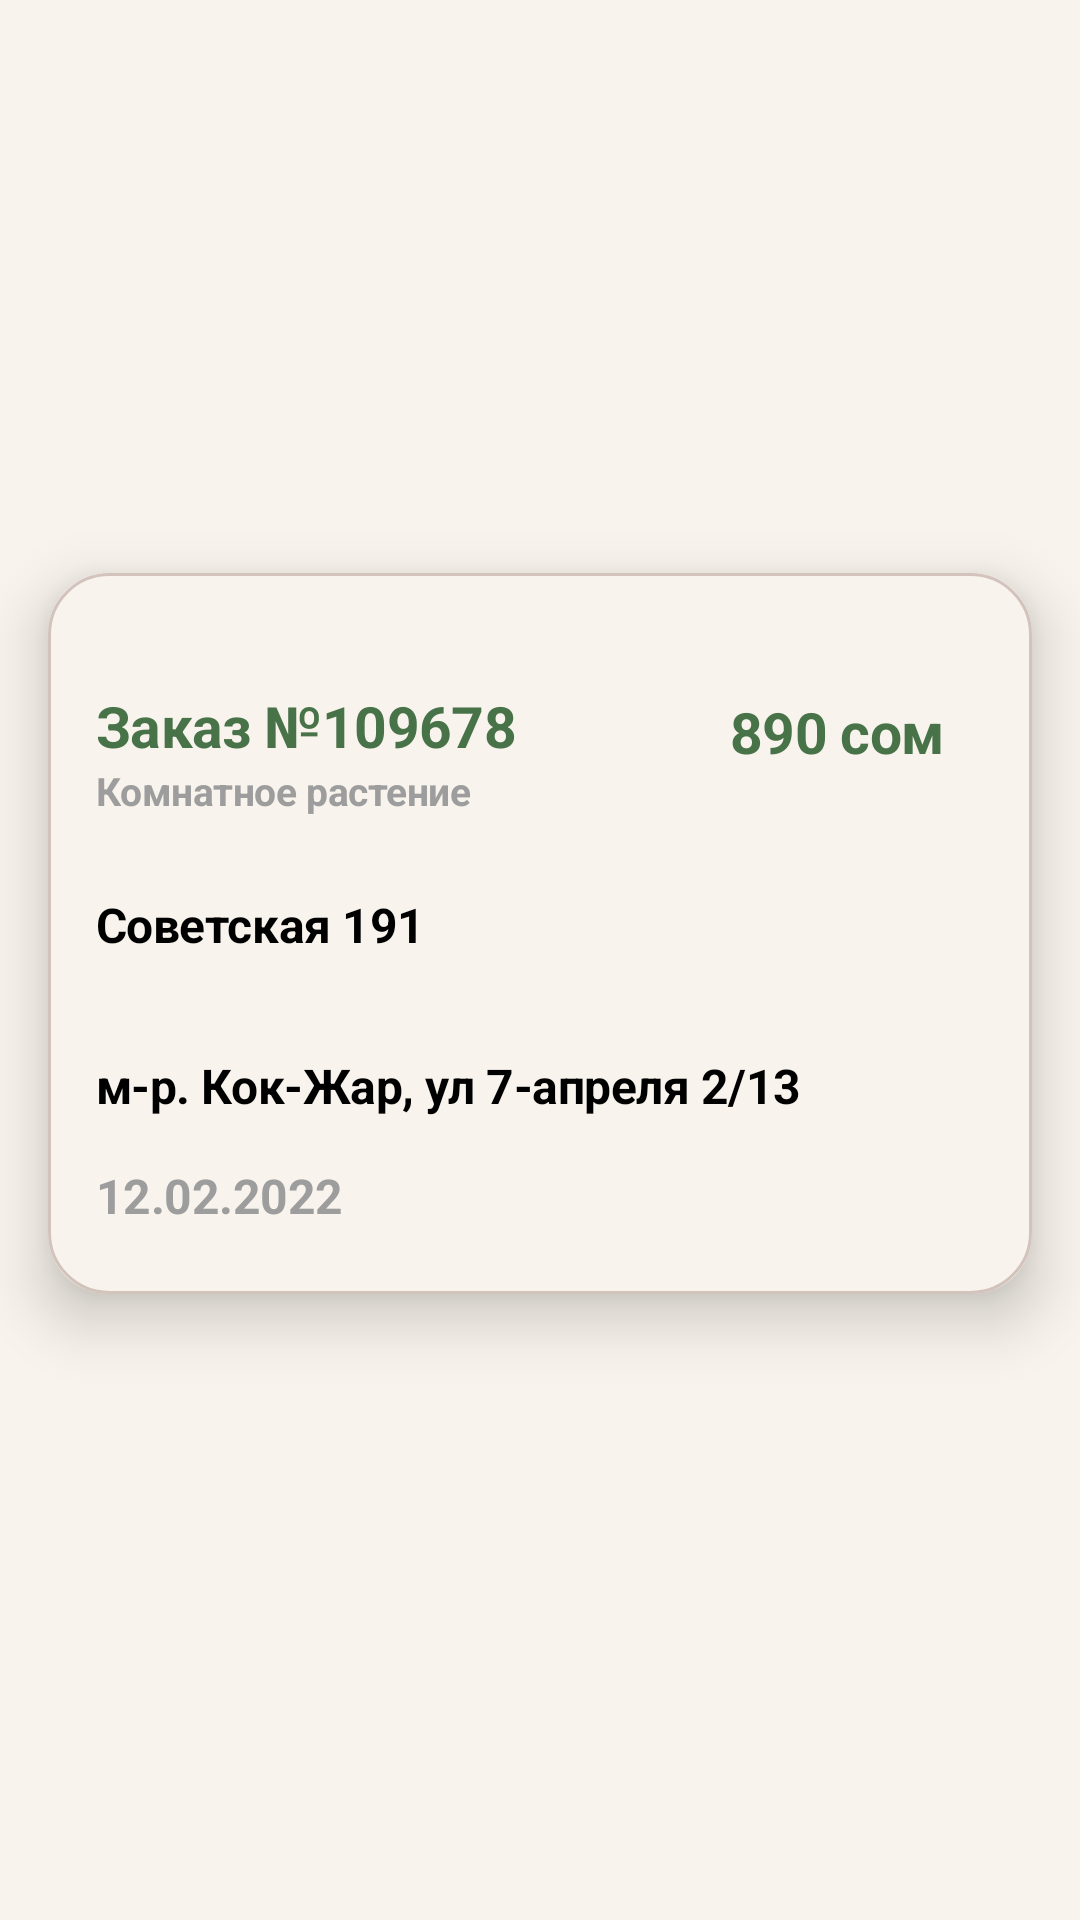

Here is an Android app screen rendered from its layout file. Give the layout XML and the strings, colors and styles it references.
<!-- AndroidManifest.xml: application theme Theme.DeliveryEmployee -->
<!-- res/layout/card_new_courier_order_item.xml -->
<?xml version="1.0" encoding="utf-8"?>
<androidx.constraintlayout.widget.ConstraintLayout xmlns:android="http://schemas.android.com/apk/res/android"
    xmlns:app="http://schemas.android.com/apk/res-auto"
    android:layout_width="match_parent"
    android:layout_height="wrap_content">

    <androidx.cardview.widget.CardView
        android:id="@+id/profile_card"
        android:layout_width="match_parent"
        android:layout_height="wrap_content"
        android:layout_marginHorizontal="16dp"
        app:cardBackgroundColor="@color/bg_beige"
        app:cardCornerRadius="20dp"
        app:cardElevation="12dp"
        android:layout_marginBottom="19dp"
        app:layout_constraintBottom_toBottomOf="parent"
        android:layout_marginTop="1dp"
        app:layout_constraintTop_toTopOf="parent">

        <androidx.constraintlayout.widget.ConstraintLayout
            android:paddingTop="30dp"
            android:paddingBottom="16dp"
            android:background="@drawable/category_bg"
            android:layout_width="match_parent"
            android:layout_height="match_parent">
            <androidx.constraintlayout.widget.Guideline
                android:id="@+id/incomeleft_guideline"
                android:layout_width="wrap_content"
                android:layout_height="wrap_content"
                android:orientation="vertical"
                app:layout_constraintGuide_begin="16dp"/>

            <TextView
                android:id="@+id/id_new_order"
                android:layout_width="wrap_content"
                android:layout_height="wrap_content"
                android:layout_marginTop="8dp"
                android:text="Заказ №109678"
                android:textAppearance="@style/plantDetailsHints700"
                android:textColor="@color/main_green"
                android:textSize="19sp"
                android:textStyle="bold"
                app:layout_constraintStart_toStartOf="@id/incomeleft_guideline"
                app:layout_constraintTop_toTopOf="parent" />

            <TextView
                android:textAppearance="@style/plantDetailsHints700"
                android:id="@+id/home_plant_tv"
                android:layout_width="wrap_content"
                android:layout_height="wrap_content"
                android:text="Комнатное растение"
                android:textSize="13sp"
                app:layout_constraintStart_toStartOf="@id/incomeleft_guideline"
                app:layout_constraintTop_toBottomOf="@+id/id_new_order" />

            <TextView
                android:id="@+id/curorder_customeradress_tv"
                android:layout_width="wrap_content"
                android:layout_height="wrap_content"
                android:text="Советская 191"
                android:textAppearance="@style/plantDetailsHints700"
                android:textColor="@color/black"
                android:textSize="16sp"
                android:layout_marginTop="25dp"
                app:layout_constraintStart_toStartOf="@id/incomeleft_guideline"
                app:layout_constraintTop_toBottomOf="@+id/home_plant_tv" />
            <LinearLayout
                android:id="@+id/curorder_ellipses_div"
                android:layout_width="4dp"
                android:layout_height="wrap_content"
                android:layout_marginTop="7dp"
                app:layout_constraintTop_toBottomOf="@+id/curorder_customeradress_tv"
                app:layout_constraintStart_toStartOf="@id/incomeleft_guideline"
                app:layout_constraintHorizontal_bias="0.01"
                app:layout_constraintEnd_toEndOf="parent"
                android:orientation="vertical">
                <ImageView
                    android:layout_marginBottom="5dp"
                    android:layout_width="match_parent"
                    android:layout_height="wrap_content"
                    android:src="@drawable/ic_ellipse"/>
                <ImageView
                    android:layout_marginBottom="5dp"

                    android:layout_width="match_parent"
                    android:layout_height="wrap_content"
                    android:src="@drawable/ic_ellipse"/>
                <ImageView
                    android:layout_marginBottom="5dp"

                    android:layout_width="match_parent"
                    android:layout_height="wrap_content"
                    android:src="@drawable/ic_ellipse"/>
                <ImageView
                    android:layout_marginBottom="5dp"

                    android:layout_width="match_parent"
                    android:layout_height="wrap_content"
                    android:src="@drawable/ic_ellipse"/>
            </LinearLayout>

            <TextView
                android:id="@+id/curoder_florist_address_tv"
                android:layout_width="wrap_content"
                android:layout_height="wrap_content"
                android:textAppearance="@style/plantDetailsHints700"
                android:textColor="@color/black"
                android:textSize="16sp"
                android:text="м-р. Кок-Жар, ул 7-апреля 2/13"
                android:layout_marginTop="5dp"
                app:layout_constraintTop_toBottomOf="@+id/curorder_ellipses_div"
                app:layout_constraintStart_toStartOf="@id/incomeleft_guideline"
                app:layout_constraintHorizontal_bias="0"
                app:layout_constraintEnd_toEndOf="parent"/>
            <TextView
                android:id="@+id/neworder_price"
                android:layout_width="wrap_content"
                android:layout_height="wrap_content"
                android:text="890 coм"
                android:textAppearance="@style/plantDetailsHints700"
                android:textStyle="bold"
                android:textColor="@color/main_green"
                android:textSize="19sp"
                app:layout_constraintTop_toTopOf="parent"
                app:layout_constraintEnd_toEndOf="parent"
                android:layout_marginTop="10dp"
                android:layout_marginEnd="29dp"/>
            <TextView
                android:id="@+id/date_new"
                android:layout_width="wrap_content"
                android:layout_height="wrap_content"
                android:textAppearance="@style/plantDetailsHints700"
                android:textColor="@color/dark_grey"
                android:textSize="16sp"
                android:textStyle="bold"
                android:text="12.02.2022"
                android:layout_marginTop="15dp"
                app:layout_constraintBottom_toBottomOf="parent"
                android:layout_marginBottom="6dp"
                app:layout_constraintTop_toBottomOf="@+id/curoder_florist_address_tv"
                app:layout_constraintStart_toStartOf="@id/incomeleft_guideline"
                app:layout_constraintHorizontal_bias="0"
                app:layout_constraintEnd_toEndOf="parent"/>


        </androidx.constraintlayout.widget.ConstraintLayout>


    </androidx.cardview.widget.CardView>



</androidx.constraintlayout.widget.ConstraintLayout>
<!-- resources referenced by this layout -->
<resources>
  <color name="bg_beige">#F8F3EC</color>
  <color name="black">#FF000000</color>
  <color name="dark_grey">#9D9D9D</color>
  <color name="main_green">#487349</color>
  <!-- drawable category_bg (drawable) -->
  <?xml version="1.0" encoding="utf-8"?>
  <shape xmlns:android="http://schemas.android.com/apk/res/android"
      android:shape="rectangle"  >
      <stroke android:color="#48734940"
          android:width="1dp"/>
      <solid android:color="@color/bg_beige"/>
      <corners android:radius="20dp" />
  
  
  </shape>
  <style name="plantDetailsHints700">
          <item name="font">@font/calibri</item>
          <item name="fontWeight">700</item>
          <item name="android:textSize">16sp</item>
          <item name="android:textColor">@color/dark_grey</item>
          <item name="android:textStyle">bold</item>
          <item name="android:letterSpacing">-0.01</item>
      </style>
  <style name="Theme.DeliveryEmployee" parent="Theme.MaterialComponents.DayNight.NoActionBar">
          
          <item name="background">@color/bg_beige</item>
          <item name="backgroundColor">@color/bg_beige</item>
          <item name="colorPrimary">@color/main_green</item>
          <item name="colorPrimaryVariant">@color/light_green</item>
          <item name="colorOnPrimary">@color/main_green</item>
          
          <item name="colorSecondary">@color/main_green</item>
          <item name="colorSecondaryVariant">@color/teal_700</item>
          <item name="colorOnSecondary">@color/black</item>
          
          <item name="android:statusBarColor" tools:targetApi="l">?attr/colorPrimaryVariant</item>
          
          <item name="android:windowBackground">@color/bg_beige</item>
          <item name="materialAlertDialogTheme">@style/AppModalStyle</item>
          <item name="bottomSheetDialogTheme">@style/AppBottomSheetDialogTheme</item>
  
      </style>
  <color name="light_green">#D3DDC3</color>
  <color name="teal_700">#FF018786</color>
  <style name="AppModalStyle" parent="Widget.Design.BottomSheet.Modal">
          <item name="android:background">@drawable/bottom_sheet_bg</item>
      </style>
  <style name="AppBottomSheetDialogTheme" parent="Theme.Design.Light.BottomSheetDialog">
          <item name="bottomSheetStyle">@style/AppModalStyle</item>
      </style>
  <!-- drawable bottom_sheet_bg (drawable) -->
  <?xml version="1.0" encoding="utf-8"?>
  <shape xmlns:android="http://schemas.android.com/apk/res/android"
      android:shape="rectangle">
      <solid android:color="@color/bg_beige" />
      <corners android:topLeftRadius="20dp"
          android:topRightRadius="20dp"/>
  
  </shape>
</resources>
